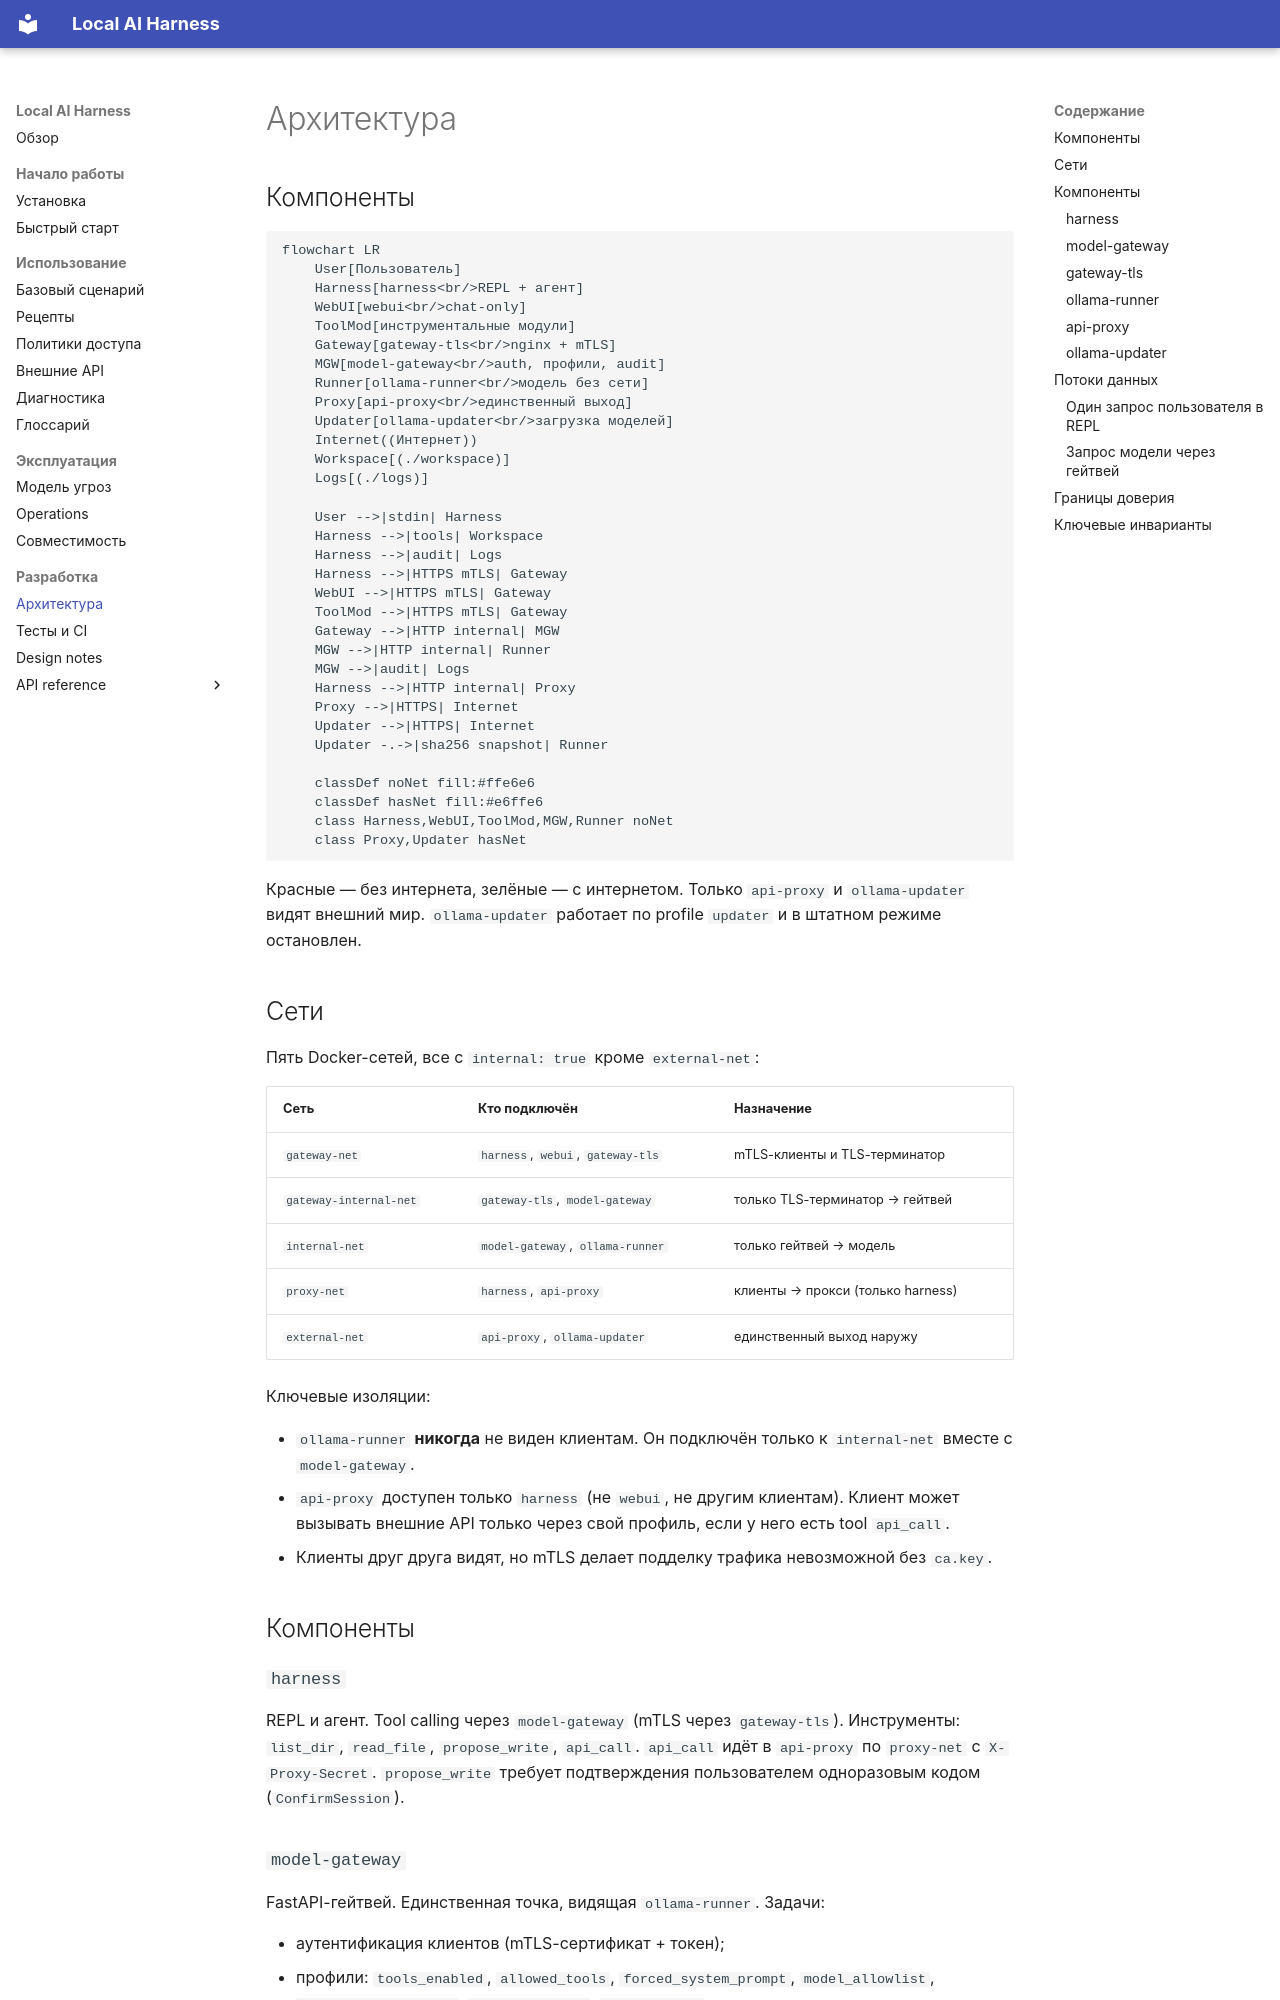

repository: walking-in-the-woods/paranoid-harness · page: architecture/index.html · generator: mkdocs

# Архитектура

## Компоненты

```mermaid
flowchart LR
    User[Пользователь]
    Harness[harness<br/>REPL + агент]
    WebUI[webui<br/>chat-only]
    ToolMod[инструментальные модули]
    Gateway[gateway-tls<br/>nginx + mTLS]
    MGW[model-gateway<br/>auth, профили, audit]
    Runner[ollama-runner<br/>модель без сети]
    Proxy[api-proxy<br/>единственный выход]
    Updater[ollama-updater<br/>загрузка моделей]
    Internet((Интернет))
    Workspace[(./workspace)]
    Logs[(./logs)]

    User -->|stdin| Harness
    Harness -->|tools| Workspace
    Harness -->|audit| Logs
    Harness -->|HTTPS mTLS| Gateway
    WebUI -->|HTTPS mTLS| Gateway
    ToolMod -->|HTTPS mTLS| Gateway
    Gateway -->|HTTP internal| MGW
    MGW -->|HTTP internal| Runner
    MGW -->|audit| Logs
    Harness -->|HTTP internal| Proxy
    Proxy -->|HTTPS| Internet
    Updater -->|HTTPS| Internet
    Updater -.->|sha256 snapshot| Runner

    classDef noNet fill:#ffe6e6
    classDef hasNet fill:#e6ffe6
    class Harness,WebUI,ToolMod,MGW,Runner noNet
    class Proxy,Updater hasNet
```

Красные — без интернета, зелёные — с интернетом. Только `api-proxy`
и `ollama-updater` видят внешний мир. `ollama-updater` работает по
profile `updater` и в штатном режиме остановлен.

## Сети

Пять Docker-сетей, все с `internal: true` кроме `external-net`:

| Сеть | Кто подключён | Назначение |
|---|---|---|
| `gateway-net` | `harness`, `webui`, `gateway-tls` | mTLS-клиенты и TLS-терминатор |
| `gateway-internal-net` | `gateway-tls`, `model-gateway` | только TLS-терминатор → гейтвей |
| `internal-net` | `model-gateway`, `ollama-runner` | только гейтвей → модель |
| `proxy-net` | `harness`, `api-proxy` | клиенты → прокси (только harness) |
| `external-net` | `api-proxy`, `ollama-updater` | единственный выход наружу |

Ключевые изоляции:

- `ollama-runner` **никогда** не виден клиентам. Он подключён только
  к `internal-net` вместе с `model-gateway`.
- `api-proxy` доступен только `harness` (не `webui`, не другим
  клиентам). Клиент может вызывать внешние API только через свой
  профиль, если у него есть tool `api_call`.
- Клиенты друг друга видят, но mTLS делает подделку трафика
  невозможной без `ca.key`.

## Компоненты

### `harness`

REPL и агент. Tool calling через `model-gateway` (mTLS через
`gateway-tls`). Инструменты: `list_dir`, `read_file`,
`propose_write`, `api_call`. `api_call` идёт в `api-proxy` по
`proxy-net` с `X-Proxy-Secret`. `propose_write` требует
подтверждения пользователем одноразовым кодом (`ConfirmSession`).
